Run: headless pygame with SDL's dummy video driver; simulated clock (each Clock.tick advances the game by its frame time, no real sleeping); random seed 0; keys injected as events and as key.get_pressed() state; mouse plan: one left click at the window centre at the start of phase 2, then a move to the lower-right quarter at the start of phase 3; restart key R tapped at the start of phases 3 and 4.
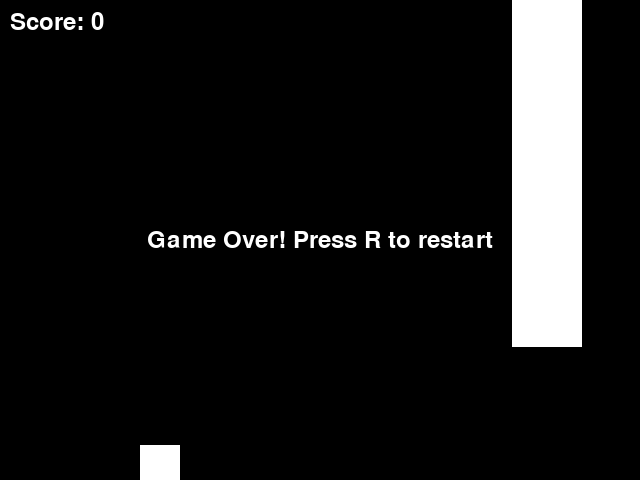
Frame 1 of 4 · flips 1–60 · no input
Frame 2 of 4 · flips 61–180 · clicked the window centre · tapped SPACE, RETURN · held RIGHT (→), D · screen unchanged from frame 1, image omitted
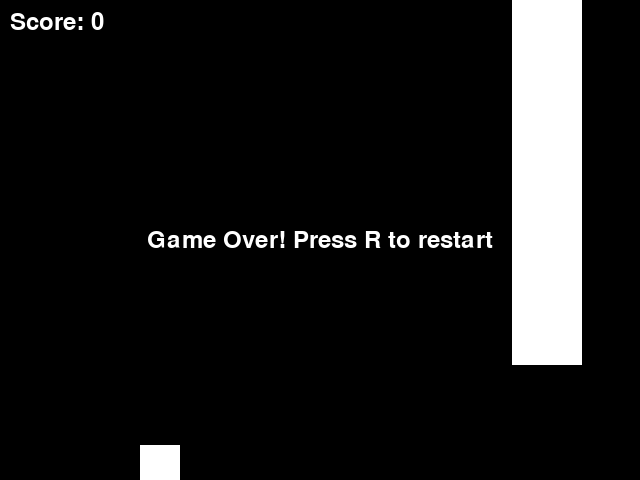
Frame 3 of 4 · flips 181–300 · moved the mouse to the lower-right quarter · tapped R · held DOWN (↓), S
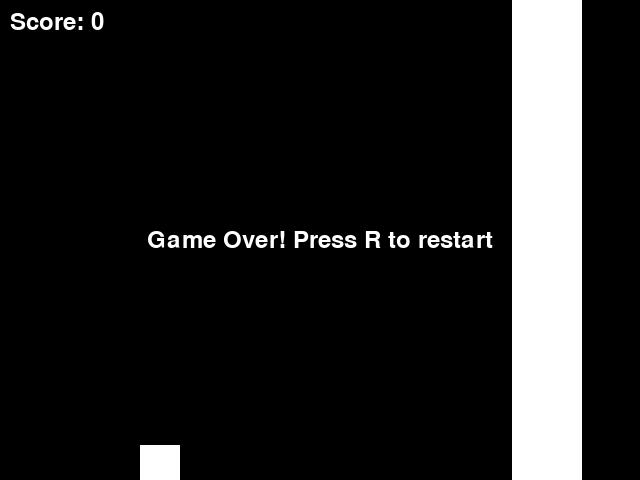
Frame 4 of 4 · flips 301–420 · tapped R · held LEFT (←), A, UP (↑), W

The pygame program that drew these frames:

import pygame
import sys
import random

WIDTH, HEIGHT = 640, 480
FPS = 60
GRAVITY = 0.5
FLAP_POWER = -10
OBSTACLE_WIDTH = 70
OBSTACLE_SPEED = 2
BLACK = (0, 0, 0)
WHITE = (255, 255, 255)
CAVERN_WIDTH = 100

class Game:
    def __init__(self):
        pygame.init()
        self.screen = pygame.display.set_mode((WIDTH, HEIGHT))
        pygame.display.set_caption("Pixelcopter Game")
        self.clock = pygame.time.Clock()
        self.game_over = False
        self.player = Pixelcopter(self)
        self.obstacles = pygame.sprite.Group()
        self.all_sprites = pygame.sprite.Group(self.player)
        self.score = 0
        self.font = pygame.font.SysFont(None, 36)
        self.spawn_obstacle()

    def spawn_obstacle(self):
        top_gap = random.randint(50, HEIGHT - CAVERN_WIDTH - 50)
        bottom_gap = top_gap + CAVERN_WIDTH
        top_obstacle = Obstacle(bottom=top_gap)
        bottom_obstacle = Obstacle(top=bottom_gap)
        self.obstacles.add(top_obstacle, bottom_obstacle)
        self.all_sprites.add(top_obstacle, bottom_obstacle)

    def reset_game(self):
        self.game_over = False
        self.player.rect.center = (WIDTH // 4, HEIGHT // 2)
        self.player.velocity = 0
        self.obstacles.empty()
        self.all_sprites.empty()
        self.all_sprites.add(self.player)
        self.score = 0
        self.spawn_obstacle()

    def run(self, event):
        self.screen.fill(BLACK)

        if not self.game_over:
            self.player.update()
            self.obstacles.update()
            if pygame.sprite.spritecollide(self.player, self.obstacles, False):
                self.game_over = True
            for obstacle in self.obstacles:
                if obstacle.rect.right < 0:
                    obstacle.kill()
                    self.score += 0.5
            if len(self.obstacles) < 2:
                self.spawn_obstacle()

        else:
            game_over_text = self.font.render('Game Over! Press R to restart', True, WHITE)
            text_rect = game_over_text.get_rect(center=(WIDTH // 2, HEIGHT // 2))
            self.screen.blit(game_over_text, text_rect)

        self.all_sprites.draw(self.screen)
        score_text = self.font.render(f'Score: {int(self.score)}', True, WHITE)
        self.screen.blit(score_text, (10, 10))

        pygame.display.flip()
        self.clock.tick(FPS)

        if event.type == pygame.QUIT:
            return False
        elif event.type == pygame.KEYDOWN:
            if event.key == pygame.K_SPACE:
                self.player.jump()
            elif event.key == pygame.K_r and self.game_over:
                self.reset_game()
        elif event.type == pygame.MOUSEBUTTONDOWN and not self.game_over:
            self.player.jump()

        return True

class Pixelcopter(pygame.sprite.Sprite):
    def __init__(self, game):
        super().__init__()
        self.game = game
        self.image = pygame.Surface((40, 40))
        self.image.fill(WHITE)
        self.rect = self.image.get_rect(center=(WIDTH // 4, HEIGHT // 2))
        self.velocity = 0

    def update(self):
        self.velocity += GRAVITY
        self.rect.y += self.velocity
        if self.rect.top <= 0 or self.rect.bottom >= HEIGHT:
            self.game.game_over = True

    def jump(self):
        self.velocity = FLAP_POWER

class Obstacle(pygame.sprite.Sprite):
    def __init__(self, top=None, bottom=None):
        super().__init__()
        self.image = pygame.Surface((OBSTACLE_WIDTH, HEIGHT))
        self.image.fill(BLACK)
        if top is not None:
            self.rect = self.image.get_rect(right=WIDTH, top=0)
            self.image.set_colorkey(BLACK)
            pygame.draw.rect(self.image, WHITE, [0, 0, OBSTACLE_WIDTH, top])
        if bottom is not None:
            self.rect = self.image.get_rect(right=WIDTH, top=bottom)
            self.image.set_colorkey(BLACK)
            pygame.draw.rect(self.image, WHITE, [0, bottom, OBSTACLE_WIDTH, HEIGHT-bottom])

    def update(self):
        self.rect.x -= OBSTACLE_SPEED

if __name__ == "__main__":
    game = Game()
    running = True
    while running:
        event = pygame.event.poll()
        running = game.run(event)
    pygame.quit()
